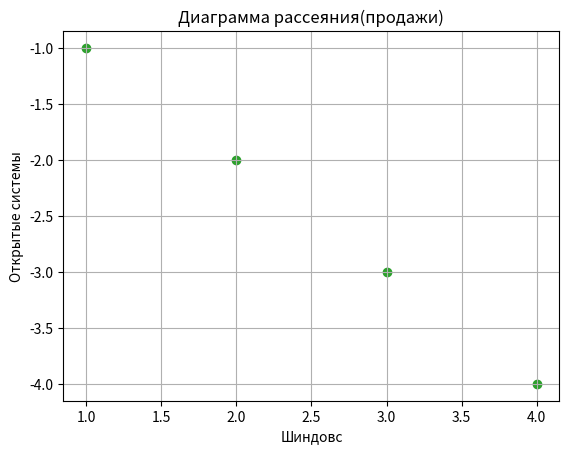

Write the Python code that produced this figure.
import matplotlib.pyplot as plt

'''
Простой пример диаграммы рассеяния
'''
x = [1,2,3,4]
y = [-1,-2,-3,-4]

plt.title("Диаграмма рассеяния(продажи)")
plt.xlabel("Шиндовс")
plt.ylabel("Открытые системы")
plt.scatter(x,y, marker="o", c = "#2ca02c")

plt.grid()
plt.show()
